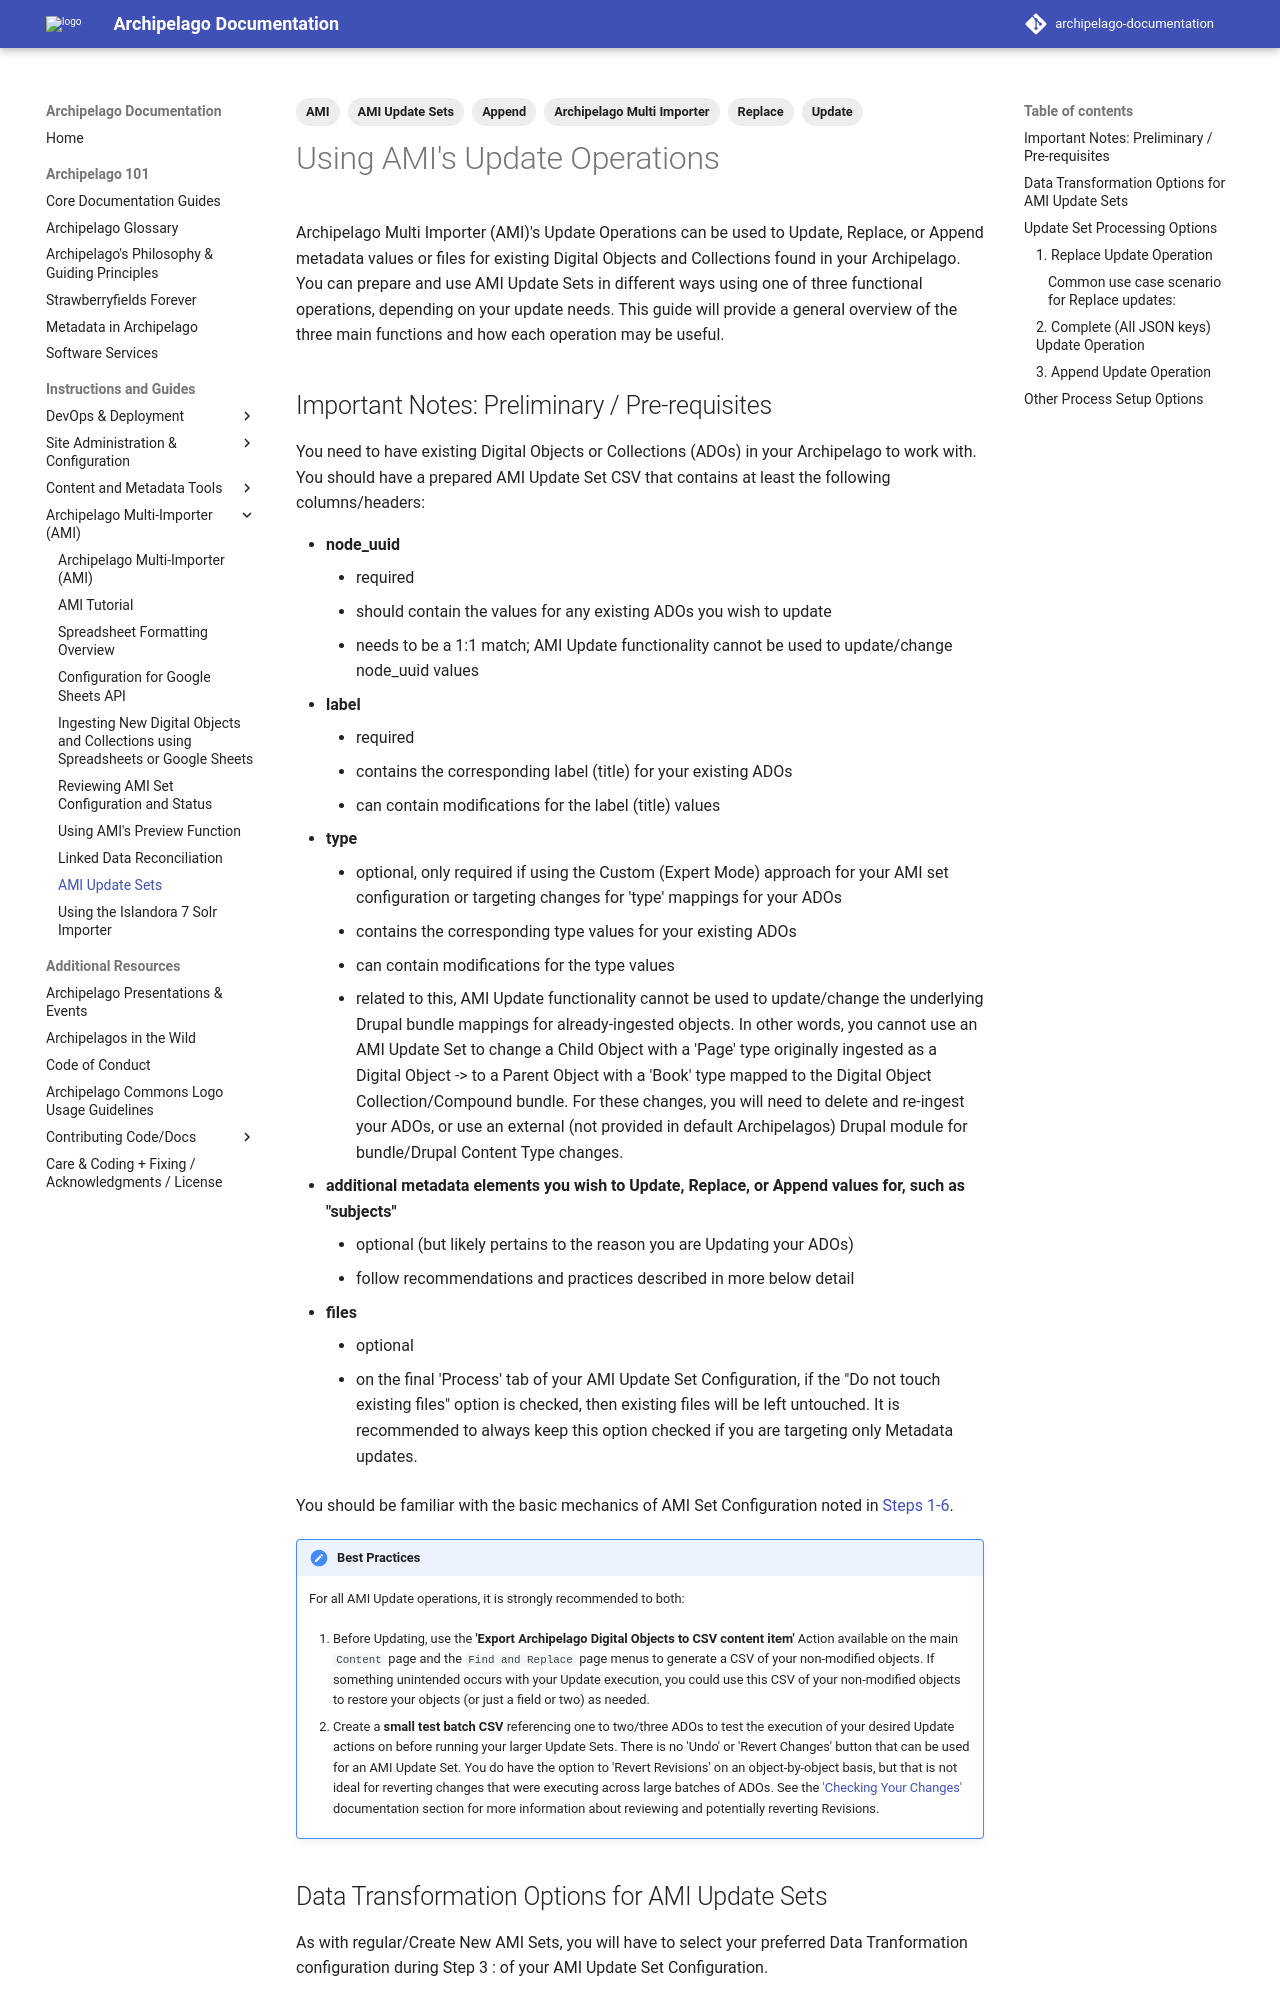

repository: esmero/archipelago-documentation · page: 2.2.0/ami_update/index.html · generator: mkdocs

---
title: Using AMI's Update Operations
tags:
  - AMI
  - Archipelago Multi Importer
  - AMI Update Sets
  - Update
  - Replace
  - Append
---

# Using AMI's Update Operations

Archipelago Multi Importer (AMI)'s Update Operations can be used to Update, Replace, or Append metadata values or files for existing Digital Objects and Collections found in your Archipelago. You can prepare and use AMI Update Sets in different ways using one of three functional operations, depending on your update needs. This guide will provide a general overview of the three main functions and how each operation may be useful.

## Important Notes: Preliminary / Pre-requisites

You need to have existing Digital Objects or Collections (ADOs) in your Archipelago to work with. You should have a prepared AMI Update Set CSV that contains at least the following columns/headers:

- **node_uuid**
    - required
    - should contain the values for any existing ADOs you wish to update
    - needs to be a 1:1 match; AMI Update functionality cannot be used to update/change node_uuid values
- **label**
    - required
    - contains the corresponding label (title) for your existing ADOs
    - can contain modifications for the label (title) values
- **type**
    - optional, only required if using the Custom (Expert Mode) approach for your AMI set configuration or targeting changes for 'type' mappings for your ADOs
    - contains the corresponding type values for your existing ADOs
    - can contain modifications for the type values  
    - related to this, AMI Update functionality cannot be used to update/change the underlying Drupal bundle mappings for already-ingested objects. In other words, you cannot use an AMI Update Set to change a Child Object with a 'Page' type originally ingested as a Digital Object -> to a Parent Object with a 'Book' type mapped to the Digital Object Collection/Compound bundle. For these changes, you will need to delete and re-ingest your ADOs, or use an external (not provided in default Archipelagos) Drupal module for bundle/Drupal Content Type changes.
- **additional metadata elements you wish to Update, Replace, or Append values for, such as "subjects"**
    - optional (but likely pertains to the reason you are Updating your ADOs)
    - follow recommendations and practices described in more below detail
- **files**
    - optional
    - on the final 'Process' tab of your AMI Update Set Configuration, if the "Do not touch existing files" option is checked, then existing files will be left untouched. It is recommended to always keep this option checked if you are targeting only Metadata updates.

You should be familiar with the basic mechanics of AMI Set Configuration noted in [Steps 1-6](AMIviaSpreadsheets.md#step-1-plugin-selection).

!!! note "Best Practices"

    For all AMI Update operations, it is strongly recommended to both:
    
    1. Before Updating, use the **'Export Archipelago Digital Objects to CSV content item'** Action available on the main `Content` page and the `Find and Replace` page menus to generate a CSV of your non-modified objects. If something unintended occurs with your Update execution, you could use this CSV of your non-modified objects to restore your objects (or just a field or two) as needed.
    
    2. Create a **small test batch CSV** referencing one to two/three ADOs to test the execution of your desired Update actions on before running your larger Update Sets. There is no 'Undo' or 'Revert Changes' button that can be used for an AMI Update Set. You do have the option to 'Revert Revisions' on an object-by-object basis, but that is not ideal for reverting changes that were executing across large batches of ADOs. See the ['Checking Your Changes'](find_and_replace/#checking-your-changes) documentation section for more information about reviewing and potentially reverting Revisions.
